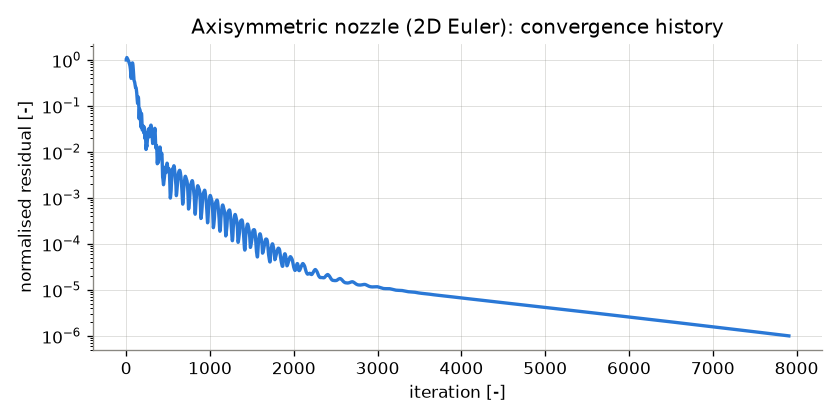

Values plotted in this chart, from the file beside it:
iteration, residual
1, 1.000000e+00
2, 1.000000e+00
3, 1.000000e+00
4, 1.000000e+00
5, 1.000000e+00
6, 1.087030e+00
7, 1.124654e+00
8, 1.129413e+00
9, 1.122079e+00
10, 1.114240e+00
11, 1.107927e+00
12, 1.100631e+00
13, 1.091191e+00
14, 1.081169e+00
15, 1.071278e+00
16, 1.061763e+00
17, 1.052737e+00
18, 1.044203e+00
19, 1.035757e+00
20, 1.027243e+00
21, 1.018756e+00
22, 1.010116e+00
23, 1.001305e+00
24, 9.923539e-01
25, 9.831683e-01
26, 9.736210e-01
27, 9.637987e-01
28, 9.525105e-01
29, 9.410934e-01
30, 9.297026e-01
31, 9.183977e-01
32, 9.071086e-01
33, 8.957569e-01
34, 8.843113e-01
35, 8.730865e-01
36, 8.619687e-01
37, 8.507198e-01
38, 8.392319e-01
39, 8.274030e-01
40, 8.152002e-01
41, 8.025661e-01
42, 7.893067e-01
43, 7.753002e-01
44, 7.604450e-01
45, 7.445857e-01
46, 7.276234e-01
47, 7.093619e-01
48, 6.897927e-01
49, 6.687427e-01
50, 6.459974e-01
51, 6.213203e-01
52, 5.945373e-01
53, 5.654784e-01
54, 5.342379e-01
55, 5.013451e-01
56, 4.680128e-01
57, 4.367357e-01
58, 4.115389e-01
59, 3.978745e-01
60, 4.011687e-01
... 7,848 more rows
